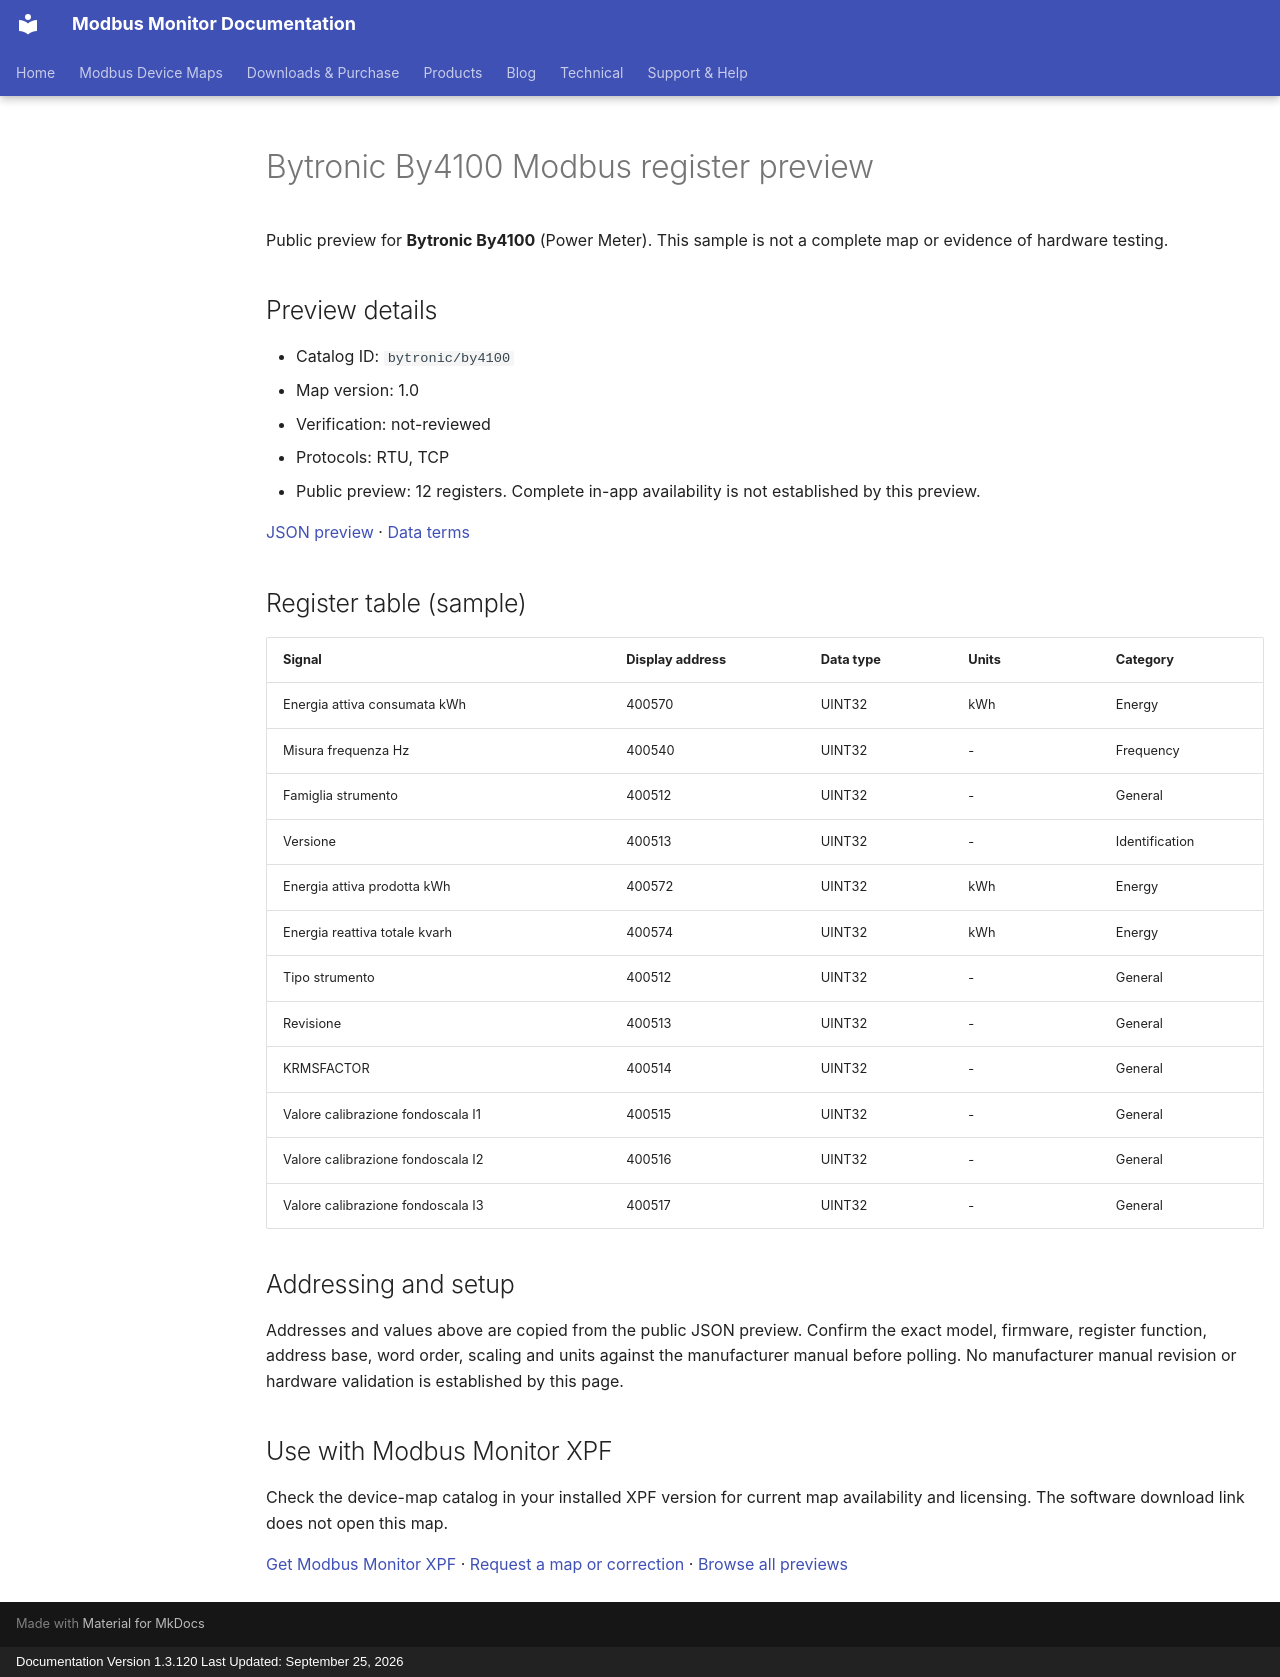

repository: Modbus-Monitor/modbus-monitor-docs · page: modbus-device-maps/previews/bytronic/by4100/index.html · generator: mkdocs · copyright: Documentation Version 1.3.120 Last Updated: September 25, 2026

---
title: "Bytronic By4100 Modbus register preview"
description: "Sample register addresses and data types for Bytronic By4100. Public preview with JSON source and verification status."
---

# Bytronic By4100 Modbus register preview

Public preview for **Bytronic By4100** (Power Meter).
This sample is not a complete map or evidence of hardware testing.

## Preview details

- Catalog ID: `bytronic/by4100`
- Map version: 1.0
- Verification: not-reviewed
- Protocols: RTU, TCP
- Public preview: 12 registers. Complete in-app availability is not established by this preview.

[JSON preview](https://modbus-monitor.github.io/modbus-device-maps/maps/bytronic/by4100.json) · [Data terms](https://modbus-monitor.github.io/modbus-device-maps/data-license/)

## Register table (sample)

| Signal | Display address | Data type | Units | Category |
|---|---|---|---|---|
| Energia attiva consumata kWh | 400570 | UINT32 | kWh | Energy |
| Misura frequenza Hz | 400540 | UINT32 | - | Frequency |
| Famiglia strumento | 400512 | UINT32 | - | General |
| Versione | 400513 | UINT32 | - | Identification |
| Energia attiva prodotta kWh | 400572 | UINT32 | kWh | Energy |
| Energia reattiva totale kvarh | 400574 | UINT32 | kWh | Energy |
| Tipo strumento | 400512 | UINT32 | - | General |
| Revisione | 400513 | UINT32 | - | General |
| KRMSFACTOR | 400514 | UINT32 | - | General |
| Valore calibrazione fondoscala I1 | 400515 | UINT32 | - | General |
| Valore calibrazione fondoscala I2 | 400516 | UINT32 | - | General |
| Valore calibrazione fondoscala I3 | 400517 | UINT32 | - | General |

## Addressing and setup

Addresses and values above are copied from the public JSON preview. Confirm the exact model, firmware, register function, address base, word order, scaling and units against the manufacturer manual before polling. No manufacturer manual revision or hardware validation is established by this page.

## Use with Modbus Monitor XPF

Check the device-map catalog in your installed XPF version for current map availability and licensing. The software download link does not open this map.

[Get Modbus Monitor XPF](https://docs.quantumbitsolutions.com/downloads-purchase/) · [Request a map or correction](https://github.com/Modbus-Monitor/modbus-device-maps/issues/new/choose) · [Browse all previews](https://docs.quantumbitsolutions.com/modbus-device-maps/)

<script type="application/ld+json">{"@context": "https://schema.org", "@type": "Dataset", "name": "Bytronic By4100 public register preview", "description": "Sample register addresses and data types; not a complete map or hardware verification.", "url": "https://docs.quantumbitsolutions.com/modbus-device-maps/previews/bytronic/by4100/", "license": "https://modbus-monitor.github.io/modbus-device-maps/data-license/", "creator": {"@type": "Organization", "name": "Quantum Bit Solutions", "url": "https://quantumbitsolutions.com/"}, "distribution": {"@type": "DataDownload", "encodingFormat": "application/json", "contentUrl": "https://modbus-monitor.github.io/modbus-device-maps/maps/bytronic/by4100.json"}}</script>
